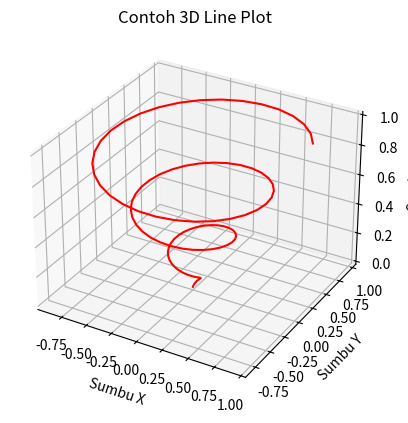
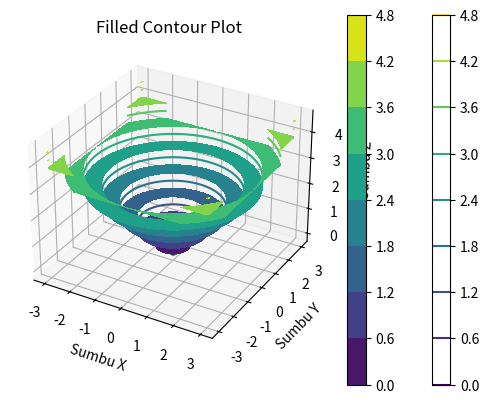

These charts were generated, in order, by the following Python code:
%matplotlib inline


import matplotlib
import matplotlib.pyplot as plt
import numpy as np

fig = plt.figure()
ax = plt.axes(projection='3d')

plt.show()

z = np.linspace(0, 1, 100)
x = z * np.sin(20 * z)
y = z * np.cos(20 * z)

fig = plt.figure()
ax = plt.axes(projection='3d')

ax.plot(x, y, z, color='red')

ax.set(title='Contoh 3D Line Plot',
       xlabel='Sumbu X',
       ylabel='Sumbu Y',
       zlabel='Sumbu Z')

plt.show()

z = np.linspace(0, 1, 100)
x = z * np.sin(20 * z)
y = z * np.cos(20 * z)

fig = plt.figure()
ax = plt.axes(projection='3d')

ax.scatter(x, y, z, color='green')

ax.set(title='Contoh 3D Scatter Plot',
       xlabel='Sumbu X',
       ylabel='Sumbu Y',
       zlabel='Sumbu Z')

plt.show()

%matplotlib inline

import matplotlib
import matplotlib.pyplot as plt
import numpy as np

n = np.linspace(-3.0, 3.0, 100)

x, y = np.meshgrid(n, n)
z = np.sqrt(x**2 + y**2)

print(x.shape)
print(y.shape)
print(z.shape)

plt.contour(x, y, z)
plt.colorbar()

plt.title('Contour Plot')
plt.xlabel('Sumbu X')
plt.ylabel('Sumbu Y')

plt.show()

plt.contourf(x, y, z)
plt.colorbar()

plt.title('Filled Contour Plot')
plt.xlabel('Sumbu X')
plt.ylabel('Sumbu Y')

plt.show()

%matplotlib inline

import matplotlib
import matplotlib.pyplot as plt
import numpy as np


n = np.linspace(-3.0, 3.0, 100)

x, y = np.meshgrid(n, n)
z = np.sqrt(x**2 + y**2)

print(x.shape)
print(y.shape)
print(z.shape)

